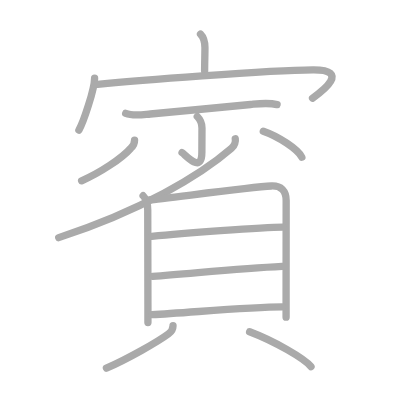
t = 0.00 s
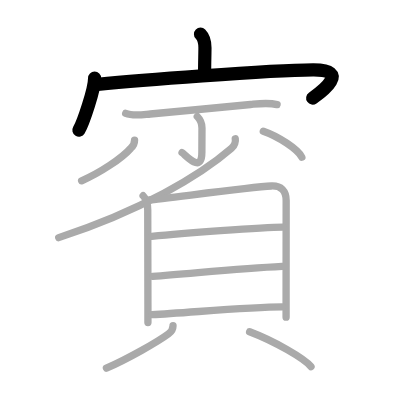
t = 3.00 s
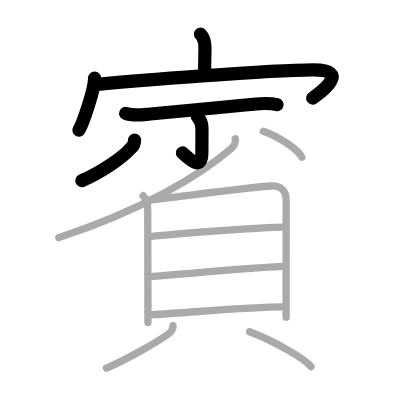
t = 6.00 s
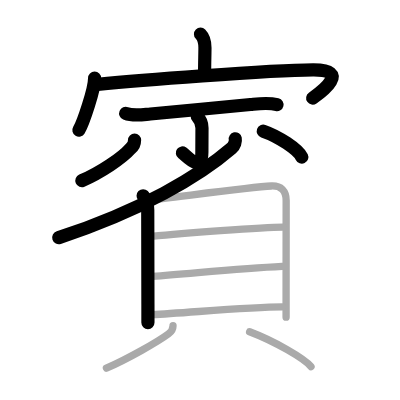
t = 9.00 s
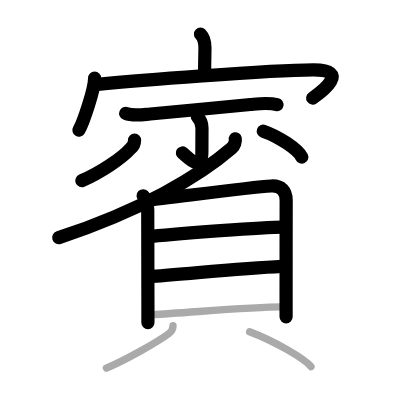
t = 12.00 s
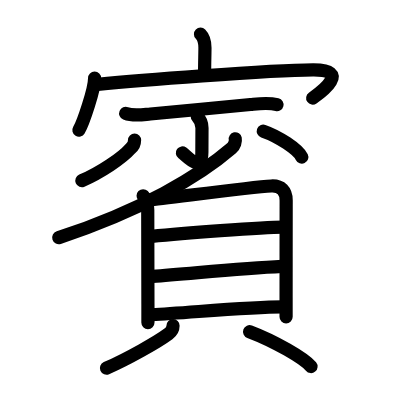
t = 15.00 s

The animated SVG that drew these frames (rendered in a browser with its animation timeline set to each time). Animation: 15 SMIL elements (animate=15); one cycle of 15.00 s.

<?xml version="1.0" standalone="no"?>
<!DOCTYPE svg PUBLIC "-//W3C//DTD SVG 1.1//EN"   "http://www.w3.org/Graphics/SVG/1.1/DTD/svg11.dtd">
<svg width="400px" height="400px"  version="1.1" xmlns="http://www.w3.org/2000/svg">
  <defs>
    <marker id="Triangle" viewBox="0 0 10 10" refX="0" refY="5" markerUnits="strokeWidth" markerWidth="3" style="stroke-opacity:0%;fill:#aaaaaa;" markerHeight="2" orient="auto">
      <path d="M 0 0 L 10 5 L 0 10 z" />
    </marker>
    
    <marker id="Arrow" viewBox="0 0 10 10" refX="5" refY="5" markerUnits="strokeWidth" markerWidth="1.8" style="stroke-opacity:0%;fill:#770000;" markerHeight="2" orient="auto">
      <path d="M 0 4 L 6 4 L 4 1 L 10 5 L 4 9 L 6 6 L 0 6 z" />
        <circle cx="5" cy="5" r="5" />
      </marker>
    
    <marker id="TriangleRed" viewBox="0 0 10 10" refX="0" refY="5" markerUnits="strokeWidth" markerWidth="3" style="stroke-opacity:0%;fill:#CC0000;" markerHeight="2" orient="auto">
      <path d="M 0 0 L 10 5 L 0 10 z" />
    </marker>
    
    <marker id="ArrowRed" viewBox="0 0 10 10" refX="5" refY="5" markerUnits="strokeWidth" markerWidth="1.8" style="stroke-opacity:0%;fill:#CC0000;" markerHeight="2" orient="auto">
      <path d="M 0 4 L 6 4 L 4 1 L 10 5 L 4 9 L 6 6 L 0 6 z" />
        <circle cx="5" cy="5" r="5" />
      </marker>
    
  </defs>
  
  <path style="fill:#ffffff; fill-opacity:100%; fill-rule:evenodd; stroke-width:0;" d="M 0 0 L 400px 0 L 400px 400px L 0 400px L 0 0" />

  <g transform="scale(3.6697247706422 3.6697247706422)">
<path style="fill:none; fill-opacity:0%; fill-rule:evenodd; stroke:#aaaaaa; stroke-opacity:100%; stroke-width: 1.5pt; stroke-linejoin:round; stroke-linecap:round;" d="M54.64 9.3c1.09 1.09 1.21 2.2 1.21 3.73c0 1.47-0.09 4.22-0.09 6.31"></path>
<path style="fill:none; fill-opacity:0%; fill-rule:evenodd; stroke:#aaaaaa; stroke-opacity:100%; stroke-width: 1.5pt; stroke-linejoin:round; stroke-linecap:round;" d="M25.78 21.29c0 2.98-3.1 12.17-4.28 14.16"></path>
<path style="fill:none; fill-opacity:0%; fill-rule:evenodd; stroke:#aaaaaa; stroke-opacity:100%; stroke-width: 1.5pt; stroke-linejoin:round; stroke-linecap:round;" d="M26.6 22.99c10.15-0.99 46.28-3.86 58.7-3.95c10.34-0.07 2.44 5.89-0.13 7.7"></path>
<path style="fill:none; fill-opacity:0%; fill-rule:evenodd; stroke:#aaaaaa; stroke-opacity:100%; stroke-width: 1.5pt; stroke-linejoin:round; stroke-linecap:round;" d="M34.25 30.89c2 0.81 4.66 0.34 6.73 0.17c7.01-0.58 20.11-1.92 27.28-2.59c2.46-0.23 4.81-0.56 7.24 0.04"></path>
<path style="fill:none; fill-opacity:0%; fill-rule:evenodd; stroke:#aaaaaa; stroke-opacity:100%; stroke-width: 1.5pt; stroke-linejoin:round; stroke-linecap:round;" d="M53.76 31.75c0.87 0.87 1.28 2.06 1.28 3.13c0 2.25-0.03 4.49-0.03 6.62c0 6.06-4.47 0.65-5.4 0.11"></path>
<path style="fill:none; fill-opacity:0%; fill-rule:evenodd; stroke:#aaaaaa; stroke-opacity:100%; stroke-width: 1.5pt; stroke-linejoin:round; stroke-linecap:round;" d="M36.67 38.17c0 0.96-0.38 1.71-1.03 2.22c-2.39 2.74-8.41 6.72-13.4 8.87"></path>
<path style="fill:none; fill-opacity:0%; fill-rule:evenodd; stroke:#aaaaaa; stroke-opacity:100%; stroke-width: 1.5pt; stroke-linejoin:round; stroke-linecap:round;" d="M71.75 35.75c4.05 1.38 9.49 4.94 10.5 7.09"></path>
<path style="fill:none; fill-opacity:0%; fill-rule:evenodd; stroke:#aaaaaa; stroke-opacity:100%; stroke-width: 1.5pt; stroke-linejoin:round; stroke-linecap:round;" d="M64.11 37.83c0.13 0.65-0.17 1.85-1.02 2.59C54.5 47.88 38.25 57.5 16 64.75"></path>
<path style="fill:none; fill-opacity:0%; fill-rule:evenodd; stroke:#aaaaaa; stroke-opacity:100%; stroke-width: 1.5pt; stroke-linejoin:round; stroke-linecap:round;" d="M39 53.34c0.89 0.89 1.26 1.98 1.26 3.87c0 3.74 0.04 14.65 0.05 25.79c0 1.66 0 3.3 0 4.9"></path>
<path style="fill:none; fill-opacity:0%; fill-rule:evenodd; stroke:#aaaaaa; stroke-opacity:100%; stroke-width: 1.5pt; stroke-linejoin:round; stroke-linecap:round;" d="M40.79 54.48c3.48-0.24 26.96-3.48 33.14-3.8c2.71-0.14 4.05 1.39 4.05 3.94c0 4.52-0.02 18.52-0.02 26.37c0 2.97 0 5.06 0 5.43"></path>
<path style="fill:none; fill-opacity:0%; fill-rule:evenodd; stroke:#aaaaaa; stroke-opacity:100%; stroke-width: 1.5pt; stroke-linejoin:round; stroke-linecap:round;" d="M41.33 64.42c7.92-0.79 30.2-2.54 35.78-2.54"></path>
<path style="fill:none; fill-opacity:0%; fill-rule:evenodd; stroke:#aaaaaa; stroke-opacity:100%; stroke-width: 1.5pt; stroke-linejoin:round; stroke-linecap:round;" d="M41.61 75.3c9.81-0.69 23.51-2.17 35.28-2.73"></path>
<path style="fill:none; fill-opacity:0%; fill-rule:evenodd; stroke:#aaaaaa; stroke-opacity:100%; stroke-width: 1.5pt; stroke-linejoin:round; stroke-linecap:round;" d="M41.41 85.75c9.81-0.51 26.54-2.13 35.48-2.13"></path>
<path style="fill:none; fill-opacity:0%; fill-rule:evenodd; stroke:#aaaaaa; stroke-opacity:100%; stroke-width: 1.5pt; stroke-linejoin:round; stroke-linecap:round;" d="M47.15 88.74c0 0.76-0.28 1.51-1.25 2.23c-2.94 2.18-11.02 6.77-16.9 9.35"></path>
<path style="fill:none; fill-opacity:0%; fill-rule:evenodd; stroke:#aaaaaa; stroke-opacity:100%; stroke-width: 1.5pt; stroke-linejoin:round; stroke-linecap:round;" d="M68.02 90.39c6.82 2.58 14.87 7.25 16.73 9.5"></path>

<path style="fill:none; fill-opacity:0%; fill-rule:evenodd; stroke:#000000; stroke-opacity:100%; stroke-width: 2.7pt; stroke-linejoin:round; stroke-linecap:round;" d="M54.64 9.3c1.09 1.09 1.21 2.2 1.21 3.73c0 1.47-0.09 4.22-0.09 6.31" pathLength="100" stroke-dashoffset="100" stroke-dasharray="100 105"><animate id="dashAnim1" attributeName="stroke-dashoffset" from="100" to="0" dur="1s" calcMode="linear" fill="freeze"/></path>
<path style="fill:none; fill-opacity:0%; fill-rule:evenodd; stroke:#000000; stroke-opacity:100%; stroke-width: 2.7pt; stroke-linejoin:round; stroke-linecap:round;" d="M25.78 21.29c0 2.98-3.1 12.17-4.28 14.16" pathLength="100" stroke-dashoffset="100" stroke-dasharray="100 105"><animate id="dashAnim2" attributeName="stroke-dashoffset" from="100" to="0" dur="1s" calcMode="linear" begin="dashAnim1.end" fill="freeze"/></path>
<path style="fill:none; fill-opacity:0%; fill-rule:evenodd; stroke:#000000; stroke-opacity:100%; stroke-width: 2.7pt; stroke-linejoin:round; stroke-linecap:round;" d="M26.6 22.99c10.15-0.99 46.28-3.86 58.7-3.95c10.34-0.07 2.44 5.89-0.13 7.7" pathLength="100" stroke-dashoffset="100" stroke-dasharray="100 105"><animate id="dashAnim3" attributeName="stroke-dashoffset" from="100" to="0" dur="1s" calcMode="linear" begin="dashAnim2.end" fill="freeze"/></path>
<path style="fill:none; fill-opacity:0%; fill-rule:evenodd; stroke:#000000; stroke-opacity:100%; stroke-width: 2.7pt; stroke-linejoin:round; stroke-linecap:round;" d="M34.25 30.89c2 0.81 4.66 0.34 6.73 0.17c7.01-0.58 20.11-1.92 27.28-2.59c2.46-0.23 4.81-0.56 7.24 0.04" pathLength="100" stroke-dashoffset="100" stroke-dasharray="100 105"><animate id="dashAnim4" attributeName="stroke-dashoffset" from="100" to="0" dur="1s" calcMode="linear" begin="dashAnim3.end" fill="freeze"/></path>
<path style="fill:none; fill-opacity:0%; fill-rule:evenodd; stroke:#000000; stroke-opacity:100%; stroke-width: 2.7pt; stroke-linejoin:round; stroke-linecap:round;" d="M53.76 31.75c0.87 0.87 1.28 2.06 1.28 3.13c0 2.25-0.03 4.49-0.03 6.62c0 6.06-4.47 0.65-5.4 0.11" pathLength="100" stroke-dashoffset="100" stroke-dasharray="100 105"><animate id="dashAnim5" attributeName="stroke-dashoffset" from="100" to="0" dur="1s" calcMode="linear" begin="dashAnim4.end" fill="freeze"/></path>
<path style="fill:none; fill-opacity:0%; fill-rule:evenodd; stroke:#000000; stroke-opacity:100%; stroke-width: 2.7pt; stroke-linejoin:round; stroke-linecap:round;" d="M36.67 38.17c0 0.96-0.38 1.71-1.03 2.22c-2.39 2.74-8.41 6.72-13.4 8.87" pathLength="100" stroke-dashoffset="100" stroke-dasharray="100 105"><animate id="dashAnim6" attributeName="stroke-dashoffset" from="100" to="0" dur="1s" calcMode="linear" begin="dashAnim5.end" fill="freeze"/></path>
<path style="fill:none; fill-opacity:0%; fill-rule:evenodd; stroke:#000000; stroke-opacity:100%; stroke-width: 2.7pt; stroke-linejoin:round; stroke-linecap:round;" d="M71.75 35.75c4.05 1.38 9.49 4.94 10.5 7.09" pathLength="100" stroke-dashoffset="100" stroke-dasharray="100 105"><animate id="dashAnim7" attributeName="stroke-dashoffset" from="100" to="0" dur="1s" calcMode="linear" begin="dashAnim6.end" fill="freeze"/></path>
<path style="fill:none; fill-opacity:0%; fill-rule:evenodd; stroke:#000000; stroke-opacity:100%; stroke-width: 2.7pt; stroke-linejoin:round; stroke-linecap:round;" d="M64.11 37.83c0.13 0.65-0.17 1.85-1.02 2.59C54.5 47.88 38.25 57.5 16 64.75" pathLength="100" stroke-dashoffset="100" stroke-dasharray="100 105"><animate id="dashAnim8" attributeName="stroke-dashoffset" from="100" to="0" dur="1s" calcMode="linear" begin="dashAnim7.end" fill="freeze"/></path>
<path style="fill:none; fill-opacity:0%; fill-rule:evenodd; stroke:#000000; stroke-opacity:100%; stroke-width: 2.7pt; stroke-linejoin:round; stroke-linecap:round;" d="M39 53.34c0.89 0.89 1.26 1.98 1.26 3.87c0 3.74 0.04 14.65 0.05 25.79c0 1.66 0 3.3 0 4.9" pathLength="100" stroke-dashoffset="100" stroke-dasharray="100 105"><animate id="dashAnim9" attributeName="stroke-dashoffset" from="100" to="0" dur="1s" calcMode="linear" begin="dashAnim8.end" fill="freeze"/></path>
<path style="fill:none; fill-opacity:0%; fill-rule:evenodd; stroke:#000000; stroke-opacity:100%; stroke-width: 2.7pt; stroke-linejoin:round; stroke-linecap:round;" d="M40.79 54.48c3.48-0.24 26.96-3.48 33.14-3.8c2.71-0.14 4.05 1.39 4.05 3.94c0 4.52-0.02 18.52-0.02 26.37c0 2.97 0 5.06 0 5.43" pathLength="100" stroke-dashoffset="100" stroke-dasharray="100 105"><animate id="dashAnim10" attributeName="stroke-dashoffset" from="100" to="0" dur="1s" calcMode="linear" begin="dashAnim9.end" fill="freeze"/></path>
<path style="fill:none; fill-opacity:0%; fill-rule:evenodd; stroke:#000000; stroke-opacity:100%; stroke-width: 2.7pt; stroke-linejoin:round; stroke-linecap:round;" d="M41.33 64.42c7.92-0.79 30.2-2.54 35.78-2.54" pathLength="100" stroke-dashoffset="100" stroke-dasharray="100 105"><animate id="dashAnim11" attributeName="stroke-dashoffset" from="100" to="0" dur="1s" calcMode="linear" begin="dashAnim10.end" fill="freeze"/></path>
<path style="fill:none; fill-opacity:0%; fill-rule:evenodd; stroke:#000000; stroke-opacity:100%; stroke-width: 2.7pt; stroke-linejoin:round; stroke-linecap:round;" d="M41.61 75.3c9.81-0.69 23.51-2.17 35.28-2.73" pathLength="100" stroke-dashoffset="100" stroke-dasharray="100 105"><animate id="dashAnim12" attributeName="stroke-dashoffset" from="100" to="0" dur="1s" calcMode="linear" begin="dashAnim11.end" fill="freeze"/></path>
<path style="fill:none; fill-opacity:0%; fill-rule:evenodd; stroke:#000000; stroke-opacity:100%; stroke-width: 2.7pt; stroke-linejoin:round; stroke-linecap:round;" d="M41.41 85.75c9.81-0.51 26.54-2.13 35.48-2.13" pathLength="100" stroke-dashoffset="100" stroke-dasharray="100 105"><animate id="dashAnim13" attributeName="stroke-dashoffset" from="100" to="0" dur="1s" calcMode="linear" begin="dashAnim12.end" fill="freeze"/></path>
<path style="fill:none; fill-opacity:0%; fill-rule:evenodd; stroke:#000000; stroke-opacity:100%; stroke-width: 2.7pt; stroke-linejoin:round; stroke-linecap:round;" d="M47.15 88.74c0 0.76-0.28 1.51-1.25 2.23c-2.94 2.18-11.02 6.77-16.9 9.35" pathLength="100" stroke-dashoffset="100" stroke-dasharray="100 105"><animate id="dashAnim14" attributeName="stroke-dashoffset" from="100" to="0" dur="1s" calcMode="linear" begin="dashAnim13.end" fill="freeze"/></path>
<path style="fill:none; fill-opacity:0%; fill-rule:evenodd; stroke:#000000; stroke-opacity:100%; stroke-width: 2.7pt; stroke-linejoin:round; stroke-linecap:round;" d="M68.02 90.39c6.82 2.58 14.87 7.25 16.73 9.5" pathLength="100" stroke-dashoffset="100" stroke-dasharray="100 105"><animate id="dashAnim15" attributeName="stroke-dashoffset" from="100" to="0" dur="1s" calcMode="linear" begin="dashAnim14.end" fill="freeze"/></path>

</g>

</svg>  
          
